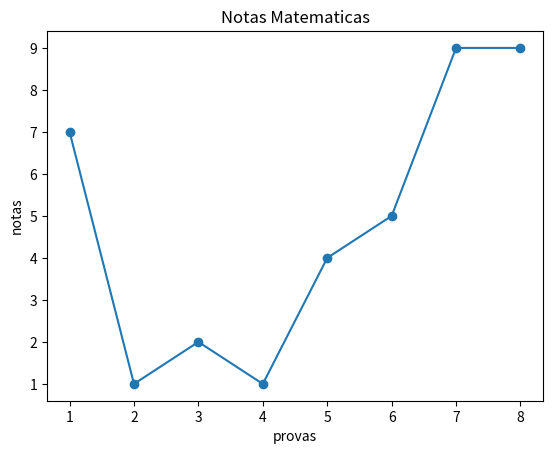

Generate this figure with matplotlib:
from random import randrange, seed
import matplotlib.pyplot as plt

# seed(2) # quando colocamos um numero inteiro o random tem sempre o mesmo comportamento
notas_matematica = []

for notas in range(8):
  notas_matematica.append(randrange(0,11))


x = list(range(1,9,1))
y = notas_matematica
plt.plot(x,y, marker='o')
plt.title('Notas Matematicas')
plt.xlabel('provas')
plt.ylabel('notas')
plt.show()
